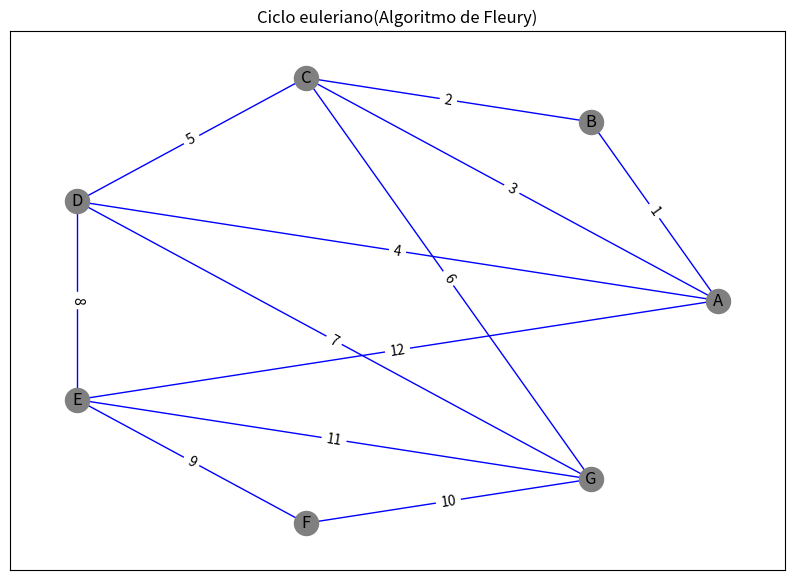

The script that saved this image:
import networkx as nx
import matplotlib.pyplot as plt

G = nx.Graph()

G.add_nodes_from(['A','B','C','D','E','F','G'])

G.add_edges_from([('A','B'),('A','C'),('A','D'),('A','E'),
                 ('B','C'),('C','D'),('C','G'),('D','E'),
                 ('D','G'), ('E','F'),('E','G'),('F','G')])
def dephth_first_search(graph, start_vertex):
    # Inicializar la pila vacía S
    S = []

    # Para cada vértice de G: status(v)=1
    # 1: no procesado, 2: en pila, 3: procesado
    status = {node:1 for node in graph.nodes()}

    #status(a)=2, meterlo en la pila
    status[start_vertex] = 2
    S.append(start_vertex)

    visited_count = 0

    while len(S)>0:
        #Cogemos un vértice x de la pila S
        x = S.pop()

        #Marcamos al vértice x como procesado
        status[x] = 3
        visited_count += 1

        #Obtenemos los vecinos de x
        neighbors = sorted(list(graph.neighbors(x)), reverse=True)

        for j in neighbors:
            if status[j] ==1: #j es un vertice no procesado
                status[j] = 2 #Marcamos al vértice j como procesado
                S.append(j) #Metemos al vértice j en la pila S
    return visited_count

#Para hacer este algoritmo vamos a suponer que el grafo es euleriano(todos los vértices de grado par)
#si el grafo fuera semieuleriano(2 vértices de grado impar) funcionaría empezando en uno de los de grado impar
def fleury(graph):
    Gf = graph.copy()
    C = []

    v = list(Gf.nodes())[0] #como el grafo es euleriano, da igual por donde empecemos
    C.append(v)

    mf = Gf.number_of_edges()

    while mf>0 :
        #ordenamos la lista para que siempre salga el mismo resultado
        vecinos_v = sorted(list(Gf.neighbors(v)))

        for x in vecinos_v:
            u = x
            Gf.remove_edge(v,x)
            #Comprobamos si el Grafo factible sigue siendo un grafo conexo 
            nodos_totales = Gf.number_of_nodes()
            nodos_alcanzados = dephth_first_search(Gf,v)
            Gf.add_edge(v,x)
            if nodos_totales==nodos_alcanzados :
                #la arista (u,x) no es un puente, así que nos quedamos con esta
                break
        #añadimos u al cirtuito euleriano
        C.append(u)

        #eliminamos definitivamente la arista (u,v)
        Gf.remove_edge(u,v)

        mf = mf -1

        grado_v = Gf.degree(v)

        #si el vértice v se queda aislado tras eliminar la arista (u,v)=> lo quitamos del subgrafo factible

        if grado_v == 0:
            Gf.remove_node(v)
    
        v = u

    return C

#Ejecución
resultado = fleury(G)

#Visualización
plt.figure(figsize=(10,7))
pos = nx.circular_layout(G)

#dibujamos G
nx.draw_networkx_nodes(G,pos,node_color='gray')
nx.draw_networkx_edges(G,pos,edge_color='blue')
nx.draw_networkx_labels(G,pos) #nombre de los nodos

#vamos a calcular el orden que ha seguido el algoritmo de fleury
orden = {}

for i in range(len(resultado)-1):
    u = resultado[i]
    v= resultado[i+1]

    #escribimos sorted(u,v) para que si la arista es (D,A), nos salga (A,D) y no haya confusión
    edge_key = tuple(sorted((u,v)))
    orden[edge_key] = str(i+1)

#dibujamos los números de orden encima de las aristas correspondientes
nx.draw_networkx_edge_labels(G,pos,edge_labels=orden)

plt.title("Ciclo euleriano(Algoritmo de Fleury)")
plt.show()
